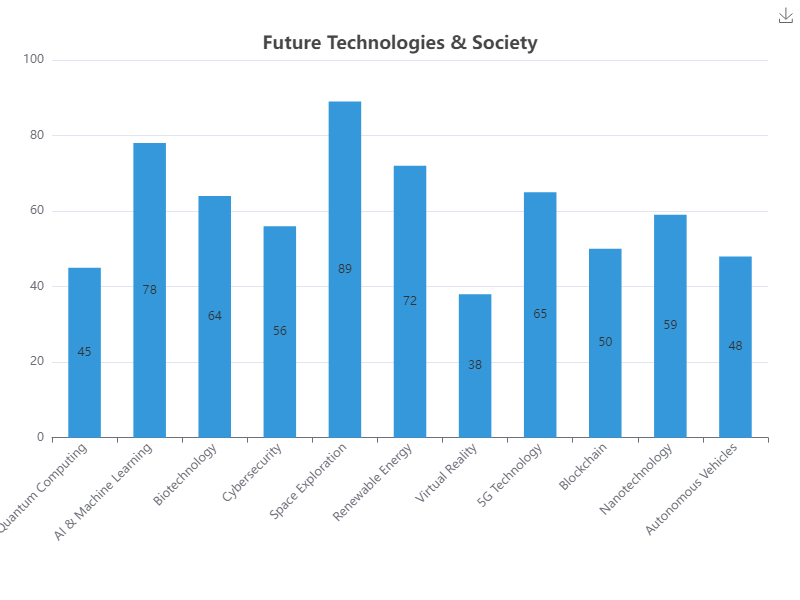

Values plotted in this chart, from the file beside it:
Category, Value
Quantum Computing, 45
AI & Machine Learning, 78
Biotechnology, 64
Cybersecurity, 56
Space Exploration, 89
Renewable Energy, 72
Virtual Reality, 38
5G Technology, 65
Blockchain, 50
Nanotechnology, 59
Autonomous Vehicles, 48
